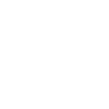
t = 0.00 s
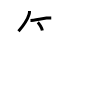
t = 3.00 s
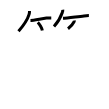
t = 6.00 s
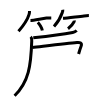
t = 9.00 s
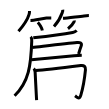
t = 12.00 s
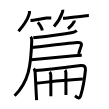
t = 15.00 s

The animated SVG that drew these frames (rendered in a browser with its animation timeline set to each time). Animation: 15 SMIL elements (animate=15); one cycle of 15.00 s.

<svg width="109px" height="109px" viewBox="0 0 px 109px" xmlns="http://www.w3.org/2000/svg" xmlns:xlink="http://www.w3.org/1999/xlink" xml:space="preserve" version="1.1"  baseProfile="full">
<path d="M29.5,11c0.07,1.18-0.08,2.21-0.42,3.35c-1.32,4.44-5.46,11.02-10.59,16.9" style="fill:none;stroke:black;stroke-width:3;opacity:0">
  <animate attributeType="CSS" attributeName="opacity" from="0" to="1" begin="0s" dur="1s" repeatCount="0" fill="freeze" />
</path>
<path d="M30.48,20.38c2.89,0,10.5-1.6,16.03-2.31c1.93-0.25,3.61-0.16,4.74-0.16" style="fill:none;stroke:black;stroke-width:3;opacity:0">
  <animate attributeType="CSS" attributeName="opacity" from="0" to="1" begin="1s" dur="1s" repeatCount="0" fill="freeze" />
</path>
<path d="M37.77,22.33c1.6,1.44,4.14,5.9,4.54,8.13" style="fill:none;stroke:black;stroke-width:3;opacity:0">
  <animate attributeType="CSS" attributeName="opacity" from="0" to="1" begin="2s" dur="1s" repeatCount="0" fill="freeze" />
</path>
<path d="M62.75,9.75c0.11,0.93-0.03,1.81-0.42,2.65c-1.4,4-4.31,9.59-8.33,14.1" style="fill:none;stroke:black;stroke-width:3;opacity:0">
  <animate attributeType="CSS" attributeName="opacity" from="0" to="1" begin="3s" dur="1s" repeatCount="0" fill="freeze" />
</path>
<path d="M62.98,18.16c3.68,0,14.09-1.56,21.04-2.25c1.98-0.2,3.68-0.32,4.86-0.32" style="fill:none;stroke:black;stroke-width:3;opacity:0">
  <animate attributeType="CSS" attributeName="opacity" from="0" to="1" begin="4s" dur="1s" repeatCount="0" fill="freeze" />
</path>
<path d="M74.27,20.5c0.05,0.51-0.04,0.99-0.29,1.44c-0.8,1.77-2.61,4.19-5.98,6.81" style="fill:none;stroke:black;stroke-width:3;opacity:0">
  <animate attributeType="CSS" attributeName="opacity" from="0" to="1" begin="5s" dur="1s" repeatCount="0" fill="freeze" />
</path>
<path d="M76.72,30.5c-1.35,1.25-2.57,1.74-4.02,2.03c-11.07,2.22-22.95,3.6-39.45,5.26" style="fill:none;stroke:black;stroke-width:3;opacity:0">
  <animate attributeType="CSS" attributeName="opacity" from="0" to="1" begin="6s" dur="1s" repeatCount="0" fill="freeze" />
</path>
<path d="M30.69,36.7c0.93,0.93,1.12,2.25,1.06,4.22c-0.8,24.67-2.92,41-17.16,54.8" style="fill:none;stroke:black;stroke-width:3;opacity:0">
  <animate attributeType="CSS" attributeName="opacity" from="0" to="1" begin="7s" dur="1s" repeatCount="0" fill="freeze" />
</path>
<path d="M32.25,47.58c12.77-1.49,35.27-4.31,44.75-5.07c3.02-0.24,5.42,0.26,4.08,3.73c-1.12,2.9-1.33,3.64-2.48,7.76" style="fill:none;stroke:black;stroke-width:3;opacity:0">
  <animate attributeType="CSS" attributeName="opacity" from="0" to="1" begin="8s" dur="1s" repeatCount="0" fill="freeze" />
</path>
<path d="M31.43,59.81c12.7-1.31,26.95-2.69,42.7-4.17c2.9-0.27,5.51-0.42,7.63-0.49" style="fill:none;stroke:black;stroke-width:3;opacity:0">
  <animate attributeType="CSS" attributeName="opacity" from="0" to="1" begin="9s" dur="1s" repeatCount="0" fill="freeze" />
</path>
<path d="M33.74,68.5c1,1,1.34,2.63,1.41,3.88c0.3,5.81,0.77,15.58,1.14,22.26c0.12,2.21,0.23,4.09,0.33,5.37" style="fill:none;stroke:black;stroke-width:3;opacity:0">
  <animate attributeType="CSS" attributeName="opacity" from="0" to="1" begin="10s" dur="1s" repeatCount="0" fill="freeze" />
</path>
<path d="M35.78,70.48c5.76-0.39,39.02-4.22,45.07-4.96c3.37-0.41,4.92,1.19,4.6,4.37c-0.7,7-3.55,21.75-4.61,25.27c-1.57,5.25-3.86,1.99-5.82,0.63" style="fill:none;stroke:black;stroke-width:3;opacity:0">
  <animate attributeType="CSS" attributeName="opacity" from="0" to="1" begin="11s" dur="1s" repeatCount="0" fill="freeze" />
</path>
<path d="M36.71,83.2c10.79-1.08,29.41-3.33,46.1-4.13" style="fill:none;stroke:black;stroke-width:3;opacity:0">
  <animate attributeType="CSS" attributeName="opacity" from="0" to="1" begin="12s" dur="1s" repeatCount="0" fill="freeze" />
</path>
<path d="M49.65,72.05c0.9,0.9,1.14,2.07,1.14,3.17c0,1.53,0.04,10.2,0.06,16.28c0.01,1.96,0.01,3.66,0.01,4.76" style="fill:none;stroke:black;stroke-width:3;opacity:0">
  <animate attributeType="CSS" attributeName="opacity" from="0" to="1" begin="13s" dur="1s" repeatCount="0" fill="freeze" />
</path>
<path d="M65,70.13c0.93,0.93,0.89,1.62,0.89,2.92c0,2.51,0.04,10.96,0.05,16.83c0.01,2.19,0.01,4.01,0.01,5.04" style="fill:none;stroke:black;stroke-width:3;opacity:0">
  <animate attributeType="CSS" attributeName="opacity" from="0" to="1" begin="14s" dur="1s" repeatCount="0" fill="freeze" />
</path>
</svg>
